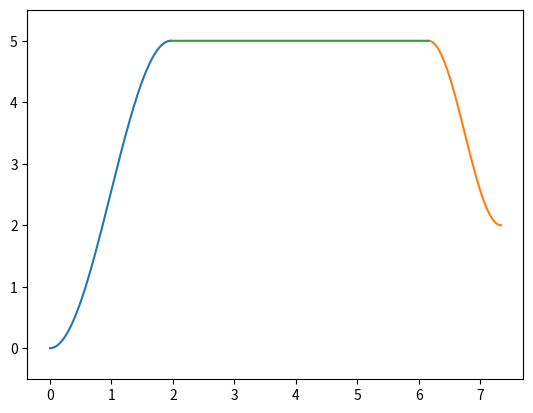

This chart was generated by the following Python code:
import numpy as np
import matplotlib.pyplot as plt
import math

v_max = 5.0  # [m/s]
v_s = 0.0  # [m/s]
v_e = 2.0  # [m/s]
a_max = 4.0  # [m/s^2]
d_all = 30.0  # [m]
t_reso = 0.001  # [s] reso = resolution
t_0 = 0.0  # [s]

d_1 = np.pi * (v_max**2 - v_s**2) / (4 * a_max)
t_1 = np.pi * (v_max - v_s) / (2.0 * a_max)
t = np.arange(t_0, t_1, t_reso)
v_1 = (v_max - v_s) / 2.0 * \
    (1.0 - np.cos(2.0 * a_max * t / (v_max - v_s))) + v_s
plt.plot(t, v_1)
d_3 = np.pi * (v_max**2 - v_e**2) / (4 * a_max)

if d_1 + d_3 > d_all:
    plt.cla()
    v_max = np.sqrt(2 * a_max * (d_all / np.pi) + (v_s**2 + v_e**2) / 2.0)
    print("!!!!!!!!")
    print("v_max", v_max)
    print("!!!!!!!!")
    d_1 = np.pi * (v_max**2 - v_s**2) / (4 * a_max)
    t_1 = np.pi * (v_max - v_s) / (2.0 * a_max)
    t = np.arange(t_0, t_1, t_reso)
    v_1 = (v_max - v_s) / 2.0 * \
        (1.0 - np.cos(2.0 * a_max * t / (v_max - v_s))) + v_s
    plt.plot(t, v_1)
    d_3 = np.pi * (v_max**2 - v_e**2) / (4 * a_max)
    d_2 = d_all - d_1 - d_3
    t_2 = d_2 / v_max
    t_3 = np.pi * (v_max - v_e) / (2.0 * a_max)
    t = np.arange(0, t_3, t_reso)
    v_3 = (v_max - v_e) / 2.0 * \
        (1.0 + np.cos(2.0 * a_max * t / (v_max - v_e))) + v_e
    plt.plot(t + t_1 + t_2, v_3)
    t = np.arange(t_1, t_1 + t_2, t_reso)
    v_2 = [v_max] * len(t)
    plt.plot(t, v_2)
else:
    d_2 = d_all - d_1 - d_3
    t_2 = d_2 / v_max
    t_3 = np.pi * (v_max - v_e) / (2.0 * a_max)
    t = np.arange(0, t_3, t_reso)
    v_3 = (v_max - v_e) / 2.0 * \
        (1.0 + np.cos(2.0 * a_max * t / (v_max - v_e))) + v_e
    plt.plot(t + t_1 + t_2, v_3)
    t = np.arange(t_1, t_1 + t_2, t_reso)
    v_2 = [v_max] * len(t)
    plt.plot(t, v_2)

print("d_1", d_1)
print("d_2", d_2)
print("d_3", d_3)
print("t_1", t_1)
print("t_2", t_2)
print("t_3", t_3)

plt.axis("equal")
plt.show()
